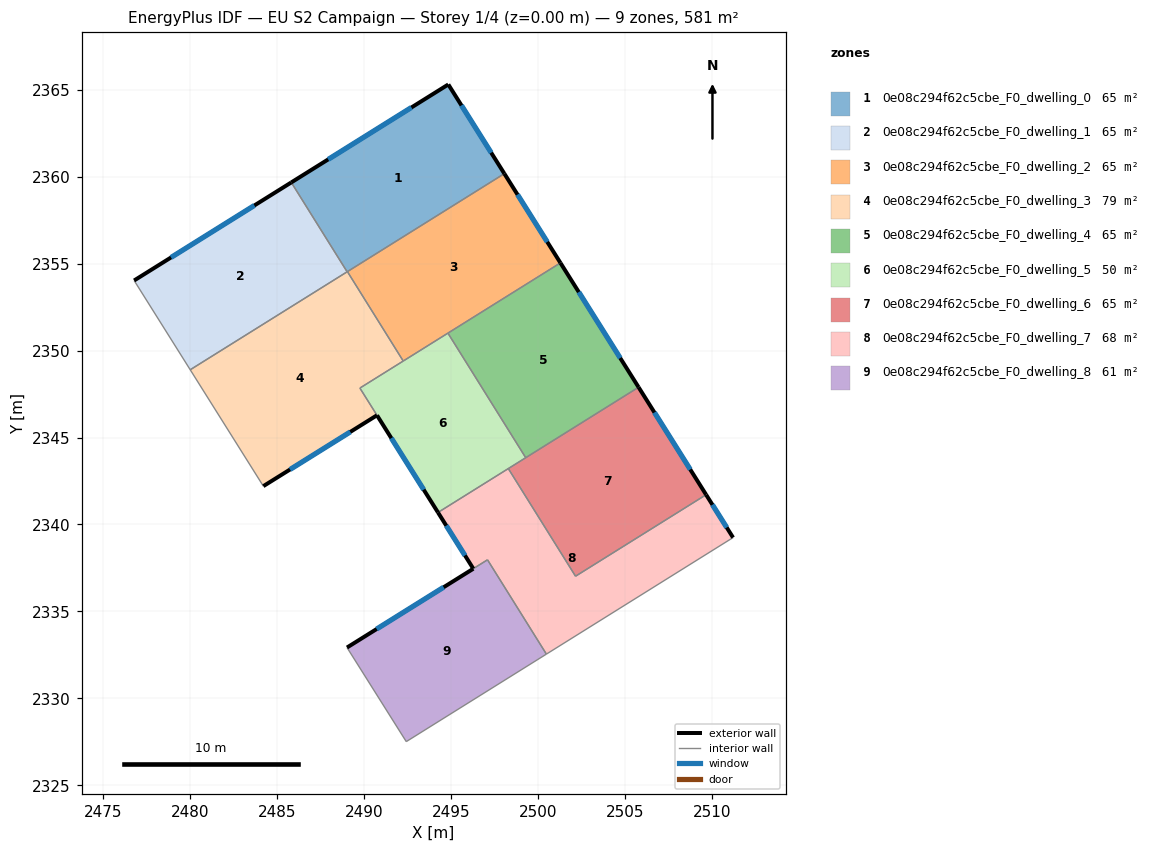
=== STOREY PLAN SPEC (per zone: floor XY polygon, exterior-wall plan segments, windows/doors) ===
zone 1: 0e08c294f62c5cbe_F0_dwelling_0  (64.5 m²)
  floor: (2494.84, 2365.30) (2498.06, 2360.18) (2489.02, 2354.53) (2485.81, 2359.67)
  exterior wall: (2494.84, 2365.30) – (2485.81, 2359.67)  [10.6 m]
    window: (2492.72, 2363.98) – (2487.93, 2360.99)  [9.0 m²]
  exterior wall: (2498.06, 2360.18) – (2494.84, 2365.30)  [6.1 m]
    window: (2497.30, 2361.38) – (2495.59, 2364.10)  [5.1 m²]
  interior walls: 3
zone 2: 0e08c294f62c5cbe_F0_dwelling_1  (64.5 m²)
  floor: (2485.81, 2359.67) (2489.02, 2354.53) (2479.99, 2348.90) (2476.77, 2354.03)
  exterior wall: (2485.81, 2359.67) – (2476.77, 2354.03)  [10.7 m]
    window: (2483.68, 2358.35) – (2478.89, 2355.36)  [9.0 m²]
  interior walls: 3
zone 3: 0e08c294f62c5cbe_F0_dwelling_2  (64.5 m²)
  floor: (2498.06, 2360.18) (2501.28, 2355.04) (2492.24, 2349.40) (2489.03, 2354.54)
  exterior wall: (2501.28, 2355.04) – (2498.06, 2360.18)  [6.1 m]
    window: (2500.53, 2356.25) – (2498.82, 2358.97)  [5.1 m²]
  interior walls: 4
zone 4: 0e08c294f62c5cbe_F0_dwelling_3  (78.8 m²)
  floor: (2489.03, 2354.54) (2492.24, 2349.40) (2489.75, 2347.84) (2490.73, 2346.28) (2484.20, 2342.21) (2479.99, 2348.90)
  exterior wall: (2484.20, 2342.21) – (2490.73, 2346.28)  [7.7 m]
    window: (2485.73, 2343.16) – (2489.20, 2345.32)  [6.5 m²]
  interior walls: 6
zone 5: 0e08c294f62c5cbe_F0_dwelling_4  (64.5 m²)
  floor: (2501.28, 2355.04) (2505.78, 2347.89) (2499.29, 2343.84) (2494.81, 2351.00)
  exterior wall: (2505.78, 2347.89) – (2501.28, 2355.04)  [8.4 m]
    window: (2504.72, 2349.57) – (2502.34, 2353.37)  [7.1 m²]
  interior walls: 3
zone 6: 0e08c294f62c5cbe_F0_dwelling_5  (50.3 m²)
  floor: (2494.81, 2351.00) (2499.29, 2343.84) (2494.24, 2340.69) (2489.75, 2347.84)
  exterior wall: (2490.74, 2346.28) – (2494.24, 2340.69)  [6.6 m]
    window: (2491.56, 2344.97) – (2493.42, 2342.00)  [5.6 m²]
  interior walls: 6
zone 7: 0e08c294f62c5cbe_F0_dwelling_6  (64.5 m²)
  floor: (2505.78, 2347.89) (2509.66, 2341.71) (2502.15, 2337.03) (2498.29, 2343.21)
  exterior wall: (2509.66, 2341.71) – (2505.78, 2347.89)  [7.3 m]
    window: (2508.75, 2343.16) – (2506.69, 2346.44)  [6.2 m²]
  interior walls: 4
zone 8: 0e08c294f62c5cbe_F0_dwelling_7  (68.2 m²)
  floor: (2509.66, 2341.71) (2511.21, 2339.25) (2500.48, 2332.54) (2497.09, 2337.97) (2496.27, 2337.46) (2494.24, 2340.69) (2498.29, 2343.21) (2502.15, 2337.03)
  exterior wall: (2511.21, 2339.25) – (2509.66, 2341.71)  [2.9 m]
    window: (2510.85, 2339.83) – (2510.03, 2341.13)  [2.5 m²]
  exterior wall: (2494.24, 2340.69) – (2496.27, 2337.46)  [3.8 m]
    window: (2494.72, 2339.93) – (2495.80, 2338.22)  [3.2 m²]
  interior walls: 6
zone 9: 0e08c294f62c5cbe_F0_dwelling_8  (60.8 m²)
  floor: (2497.09, 2337.97) (2500.48, 2332.54) (2492.42, 2327.51) (2489.01, 2332.92)
  exterior wall: (2496.27, 2337.46) – (2489.01, 2332.92)  [8.6 m]
    window: (2494.57, 2336.39) – (2490.72, 2333.99)  [7.2 m²]
  interior walls: 4

=== DERIVED (storey summary) ===
Building: EU S2 Campaign
Storey: 1 of 4  (floor level z = 0.00 m)
Storey gross floor area: 580.8 m²
Zones on this storey: 9
  - 0e08c294f62c5cbe_F0_dwelling_0: floor 64.5 m²; exterior wall 16.7 m (50.1 m²); 2 window(s) 14.1 m²; WWR 28.1%
  - 0e08c294f62c5cbe_F0_dwelling_1: floor 64.5 m²; exterior wall 10.7 m (32.0 m²); 1 window(s) 9.0 m²; WWR 28.1%
  - 0e08c294f62c5cbe_F0_dwelling_2: floor 64.5 m²; exterior wall 6.1 m (18.2 m²); 1 window(s) 5.1 m²; WWR 28.1%
  - 0e08c294f62c5cbe_F0_dwelling_3: floor 78.8 m²; exterior wall 7.7 m (23.1 m²); 1 window(s) 6.5 m²; WWR 28.1%
  - 0e08c294f62c5cbe_F0_dwelling_4: floor 64.5 m²; exterior wall 8.4 m (25.3 m²); 1 window(s) 7.1 m²; WWR 28.1%
  - 0e08c294f62c5cbe_F0_dwelling_5: floor 50.3 m²; exterior wall 6.6 m (19.8 m²); 1 window(s) 5.6 m²; WWR 28.1%
  - 0e08c294f62c5cbe_F0_dwelling_6: floor 64.5 m²; exterior wall 7.3 m (21.9 m²); 1 window(s) 6.2 m²; WWR 28.1%
  - 0e08c294f62c5cbe_F0_dwelling_7: floor 68.2 m²; exterior wall 6.7 m (20.2 m²); 2 window(s) 5.7 m²; WWR 28.1%
  - 0e08c294f62c5cbe_F0_dwelling_8: floor 60.8 m²; exterior wall 8.6 m (25.7 m²); 1 window(s) 7.2 m²; WWR 28.1%
Zone adjacency (shared interzone walls):
  - 0e08c294f62c5cbe_F0_dwelling_0 ↔ 0e08c294f62c5cbe_F0_dwelling_1
  - 0e08c294f62c5cbe_F0_dwelling_0 ↔ 0e08c294f62c5cbe_F0_dwelling_2
  - 0e08c294f62c5cbe_F0_dwelling_0 ↔ 0e08c294f62c5cbe_F0_dwelling_3
  - 0e08c294f62c5cbe_F0_dwelling_1 ↔ 0e08c294f62c5cbe_F0_dwelling_3
  - 0e08c294f62c5cbe_F0_dwelling_2 ↔ 0e08c294f62c5cbe_F0_dwelling_3
  - 0e08c294f62c5cbe_F0_dwelling_2 ↔ 0e08c294f62c5cbe_F0_dwelling_4
  - 0e08c294f62c5cbe_F0_dwelling_2 ↔ 0e08c294f62c5cbe_F0_dwelling_5
  - 0e08c294f62c5cbe_F0_dwelling_3 ↔ 0e08c294f62c5cbe_F0_dwelling_5
  - 0e08c294f62c5cbe_F0_dwelling_4 ↔ 0e08c294f62c5cbe_F0_dwelling_5
  - 0e08c294f62c5cbe_F0_dwelling_4 ↔ 0e08c294f62c5cbe_F0_dwelling_6
  - 0e08c294f62c5cbe_F0_dwelling_5 ↔ 0e08c294f62c5cbe_F0_dwelling_6
  - 0e08c294f62c5cbe_F0_dwelling_5 ↔ 0e08c294f62c5cbe_F0_dwelling_7
  - 0e08c294f62c5cbe_F0_dwelling_6 ↔ 0e08c294f62c5cbe_F0_dwelling_7
  - 0e08c294f62c5cbe_F0_dwelling_7 ↔ 0e08c294f62c5cbe_F0_dwelling_8